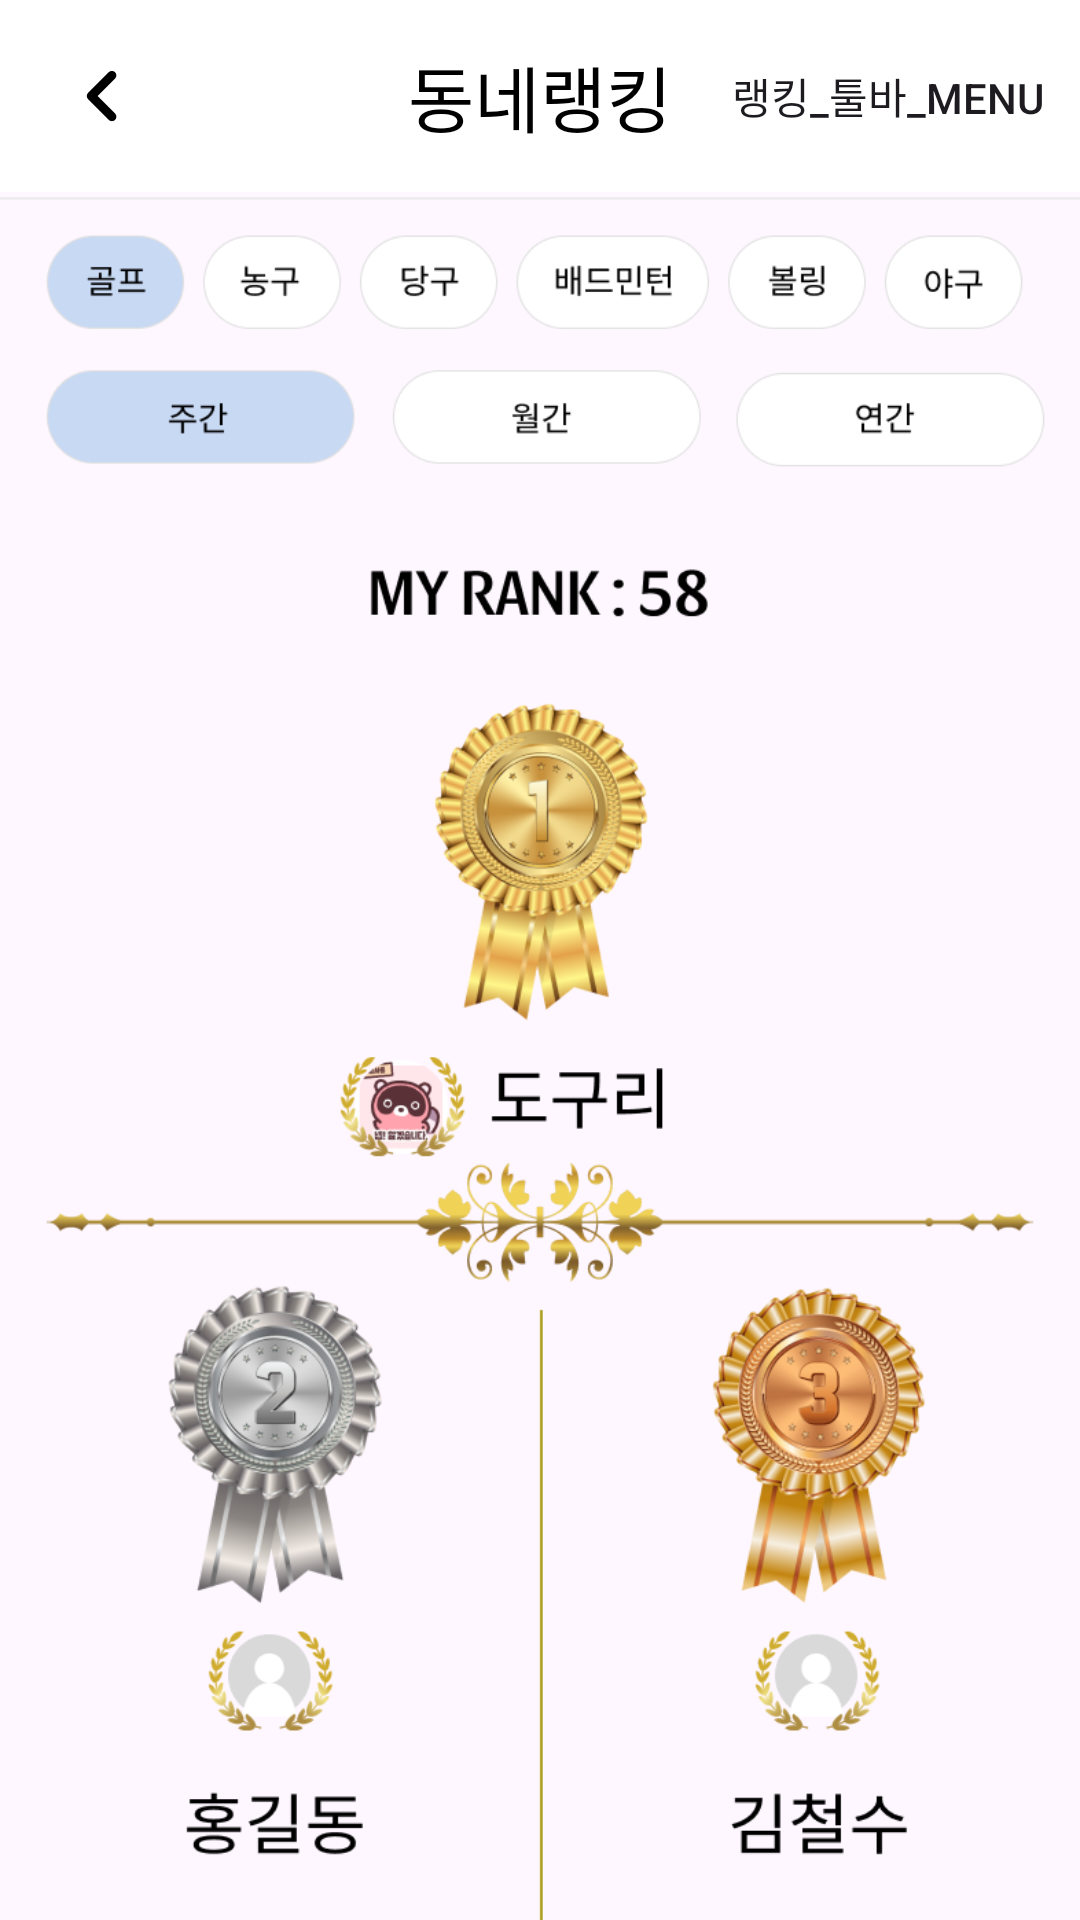

The Android layout XML behind this screen, and the referenced resources:
<!-- AndroidManifest.xml: application theme Theme.WooDongGo -->
<!-- res/layout/ranking_fragment_main.xml -->
<?xml version="1.0" encoding="utf-8"?>
<FrameLayout xmlns:android="http://schemas.android.com/apk/res/android"
    xmlns:tools="http://schemas.android.com/tools"
    android:layout_width="match_parent"
    android:layout_height="match_parent"
    xmlns:app="http://schemas.android.com/apk/res-auto"
    tools:context=".Ranking_Fragment_Main">

    <androidx.constraintlayout.widget.ConstraintLayout
        android:layout_width="match_parent"
        android:layout_height="match_parent">

        <androidx.appcompat.widget.Toolbar
            android:id="@+id/toolbar"
            android:background="@color/white"
            android:layout_width="match_parent"
            android:layout_height="wrap_content"
            app:layout_constraintTop_toTopOf="parent"
            app:layout_constraintLeft_toLeftOf="parent"
            app:menu="@menu/ranking_toolbar">

            <ImageView
                android:id="@+id/back"
                android:src="@drawable/toolbar_before_36"
                android:layout_width="wrap_content"
                android:layout_height="wrap_content"/>

            <TextView
                android:id="@+id/text_chat"
                android:layout_width="wrap_content"
                android:layout_height="wrap_content"
                android:layout_gravity="center"
                android:fontFamily="@font/notosanskr_bold"
                android:text="동네랭킹"
                android:textColor="@color/black"
                android:textSize="24sp" />
        </androidx.appcompat.widget.Toolbar>

        <ImageView
            android:id="@+id/img_ranking"
            android:layout_width="match_parent"
            android:layout_height="wrap_content"
            app:layout_constraintTop_toBottomOf="@+id/toolbar"
            app:layout_constraintLeft_toLeftOf="parent"
            android:src="@drawable/img_ranking"/>
    </androidx.constraintlayout.widget.ConstraintLayout>

</FrameLayout>
<!-- resources referenced by this layout -->
<resources>
  <color name="black">#FF000000</color>
  <color name="white">#FFFFFFFF</color>
  <!-- drawable img_ranking: png bitmap (drawable, 237489 bytes) -->
  <!-- drawable toolbar_before_36 (drawable) -->
  <vector android:autoMirrored="true" android:height="36dp"
      android:tint="#000000" android:viewportHeight="24"
      android:viewportWidth="24" android:width="36dp" xmlns:android="http://schemas.android.com/apk/res/android">
      <path android:fillColor="@android:color/white" android:pathData="M14.91,6.71c-0.39,-0.39 -1.02,-0.39 -1.41,0L8.91,11.3c-0.39,0.39 -0.39,1.02 0,1.41l4.59,4.59c0.39,0.39 1.02,0.39 1.41,0 0.39,-0.39 0.39,-1.02 0,-1.41L11.03,12l3.88,-3.88c0.38,-0.39 0.38,-1.03 0,-1.41z"/>
  </vector>
  <style name="Theme.WooDongGo" parent="Base.Theme.WooDongGo" />
  <style name="Base.Theme.WooDongGo" parent="Theme.Material3.DayNight.NoActionBar">
          
          
          <item name="colorPrimaryDark">#000000</item> //상태바 색상 변경
      </style>
</resources>
